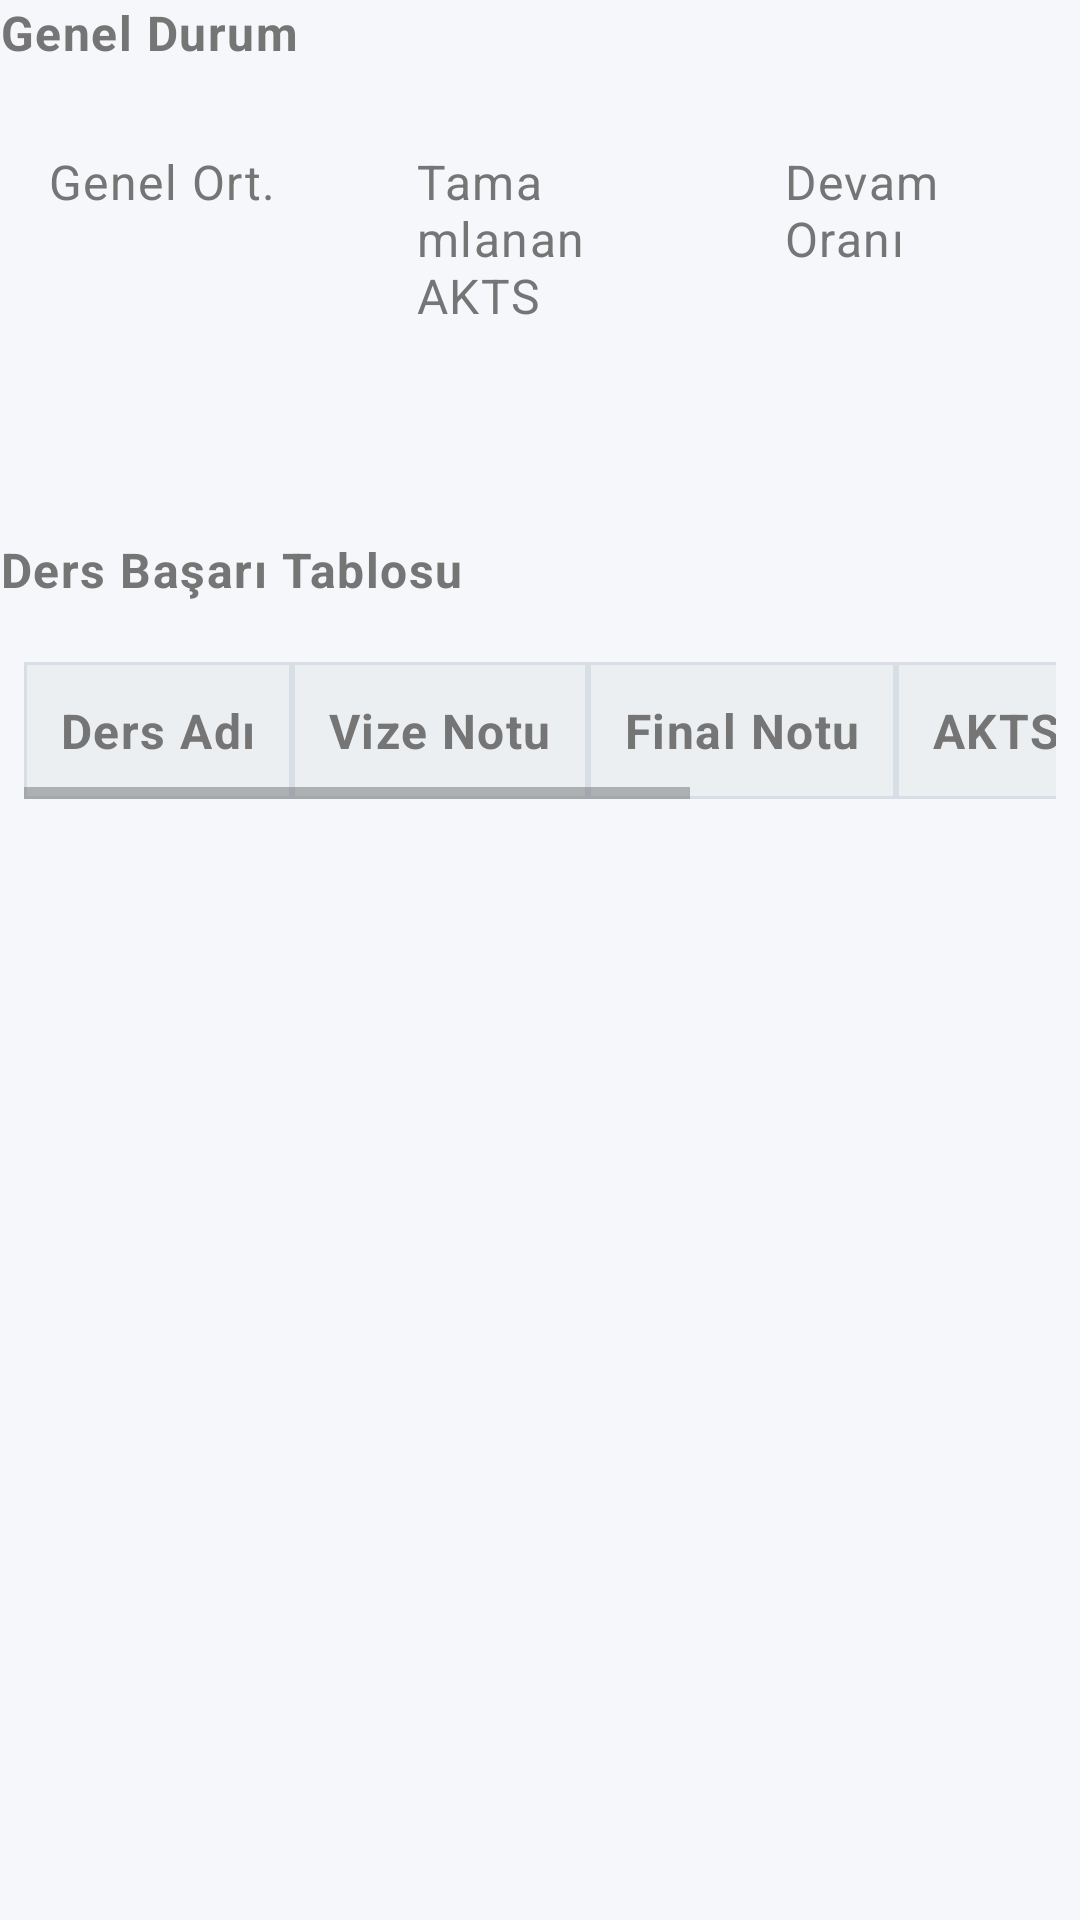

This screen was rendered from an Android layout file. Write that file and the resources it references.
<!-- AndroidManifest.xml: application theme Theme.MyApplication -->
<!-- res/layout/fragment_panel.xml -->
<?xml version="1.0" encoding="utf-8"?>
<ScrollView xmlns:android="http://schemas.android.com/apk/res/android"
    android:layout_width="match_parent"
    android:layout_height="match_parent"
    android:fillViewport="true">

    <LinearLayout
        android:layout_width="match_parent"
        android:layout_height="wrap_content"
        android:orientation="vertical"
        android:paddingBottom="24dp">

        <TextView
            style="@style/AppText.Bold"
            android:layout_width="wrap_content"
            android:layout_height="wrap_content"
            android:layout_marginBottom="12dp"
            android:text="@string/panel_title" />

        <LinearLayout
            android:layout_width="match_parent"
            android:layout_height="wrap_content"
            android:orientation="horizontal"
            android:weightSum="3">

            <LinearLayout
                android:layout_width="0dp"
                android:layout_height="wrap_content"
                android:layout_marginEnd="8dp"
                android:layout_weight="1"
                android:background="@drawable/bg_card"
                android:orientation="vertical"
                android:padding="16dp">

                <TextView
                    style="@style/AppText"
                    android:layout_width="wrap_content"
                    android:layout_height="wrap_content"
                    android:text="@string/general_average" />

                <TextView
                    android:id="@+id/gpaValueText"
                    style="@style/AppText.Bold"
                    android:layout_width="wrap_content"
                    android:layout_height="wrap_content"
                    android:layout_marginTop="12dp" />
            </LinearLayout>

            <LinearLayout
                android:layout_width="0dp"
                android:layout_height="wrap_content"
                android:layout_marginEnd="8dp"
                android:layout_weight="1"
                android:background="@drawable/bg_card"
                android:orientation="vertical"
                android:padding="16dp">

                <TextView
                    style="@style/AppText"
                    android:layout_width="wrap_content"
                    android:layout_height="wrap_content"
                    android:text="@string/completed_ects" />

                <TextView
                    android:id="@+id/ectsValueText"
                    style="@style/AppText.Bold"
                    android:layout_width="wrap_content"
                    android:layout_height="wrap_content"
                    android:layout_marginTop="12dp" />
            </LinearLayout>

            <LinearLayout
                android:layout_width="0dp"
                android:layout_height="wrap_content"
                android:layout_weight="1"
                android:background="@drawable/bg_card"
                android:orientation="vertical"
                android:padding="16dp">

                <TextView
                    style="@style/AppText"
                    android:layout_width="wrap_content"
                    android:layout_height="wrap_content"
                    android:text="@string/attendance_rate" />

                <TextView
                    android:id="@+id/attendanceRateText"
                    style="@style/AppText.Bold"
                    android:layout_width="wrap_content"
                    android:layout_height="wrap_content"
                    android:layout_marginTop="12dp" />
            </LinearLayout>
        </LinearLayout>

        <TextView
            style="@style/AppText.Bold"
            android:layout_width="wrap_content"
            android:layout_height="wrap_content"
            android:layout_marginTop="20dp"
            android:layout_marginBottom="12dp"
            android:text="@string/courses_title" />

        <HorizontalScrollView
            android:layout_width="match_parent"
            android:layout_height="wrap_content"
            android:background="@drawable/bg_card"
            android:padding="8dp">

            <TableLayout
                android:id="@+id/courseTable"
                android:layout_width="wrap_content"
                android:layout_height="wrap_content"
                android:stretchColumns="*">

                <TableRow>
                    <TextView
                        style="@style/AppText.Bold"
                        android:background="@drawable/bg_table_header"
                        android:padding="12dp"
                        android:text="@string/course_name" />

                    <TextView
                        style="@style/AppText.Bold"
                        android:background="@drawable/bg_table_header"
                        android:padding="12dp"
                        android:text="@string/midterm_score" />

                    <TextView
                        style="@style/AppText.Bold"
                        android:background="@drawable/bg_table_header"
                        android:padding="12dp"
                        android:text="@string/final_score" />

                    <TextView
                        style="@style/AppText.Bold"
                        android:background="@drawable/bg_table_header"
                        android:padding="12dp"
                        android:text="@string/ects" />

                    <TextView
                        style="@style/AppText.Bold"
                        android:background="@drawable/bg_table_header"
                        android:padding="12dp"
                        android:text="@string/absence" />

                    <TextView
                        style="@style/AppText.Bold"
                        android:background="@drawable/bg_table_header"
                        android:padding="12dp"
                        android:text="@string/status" />
                </TableRow>
            </TableLayout>
        </HorizontalScrollView>
    </LinearLayout>
</ScrollView>
<!-- resources referenced by this layout -->
<resources>
  <!-- drawable bg_table_header (drawable) -->
  <?xml version="1.0" encoding="utf-8"?>
  <shape xmlns:android="http://schemas.android.com/apk/res/android"
      android:shape="rectangle">
      <solid android:color="@color/table_header_background" />
      <stroke
          android:width="1dp"
          android:color="@color/divider" />
  </shape>
  <string name="absence">Devamsızlık</string>
  <string name="attendance_rate">Devam Oranı</string>
  <string name="completed_ects">Tamamlanan AKTS</string>
  <string name="course_name">Ders Adı</string>
  <string name="courses_title">Ders Başarı Tablosu</string>
  <string name="ects">AKTS</string>
  <string name="final_score">Final Notu</string>
  <string name="general_average">Genel Ort.</string>
  <string name="midterm_score">Vize Notu</string>
  <string name="panel_title">Genel Durum</string>
  <string name="status">Durum</string>
  <style name="AppText" parent="TextAppearance.MaterialComponents.Body1">
          <item name="android:textSize">16sp</item>
          <item name="android:textColor">@color/text_gray</item>
      </style>
  <style name="AppText.Bold" parent="AppText">
          <item name="android:textStyle">bold</item>
      </style>
  <style name="Theme.MyApplication" parent="Theme.MaterialComponents.Light.NoActionBar">
          <item name="colorPrimary">@color/brand_primary</item>
          <item name="colorPrimaryVariant">@color/brand_primary_dark</item>
          <item name="android:windowBackground">@color/page_background</item>
          <item name="android:textColor">@color/text_gray</item>
          <item name="android:textColorPrimary">@color/text_gray</item>
          <item name="android:textColorSecondary">@color/text_gray</item>
      </style>
  <color name="table_header_background">#FFECEFF1</color>
  <color name="divider">#FFD8DEE6</color>
  <color name="text_gray">#757575</color>
  <color name="brand_primary">#1F3A5F</color>
  <color name="brand_primary_dark">#15283F</color>
  <color name="page_background">#F5F7FA</color>
</resources>
